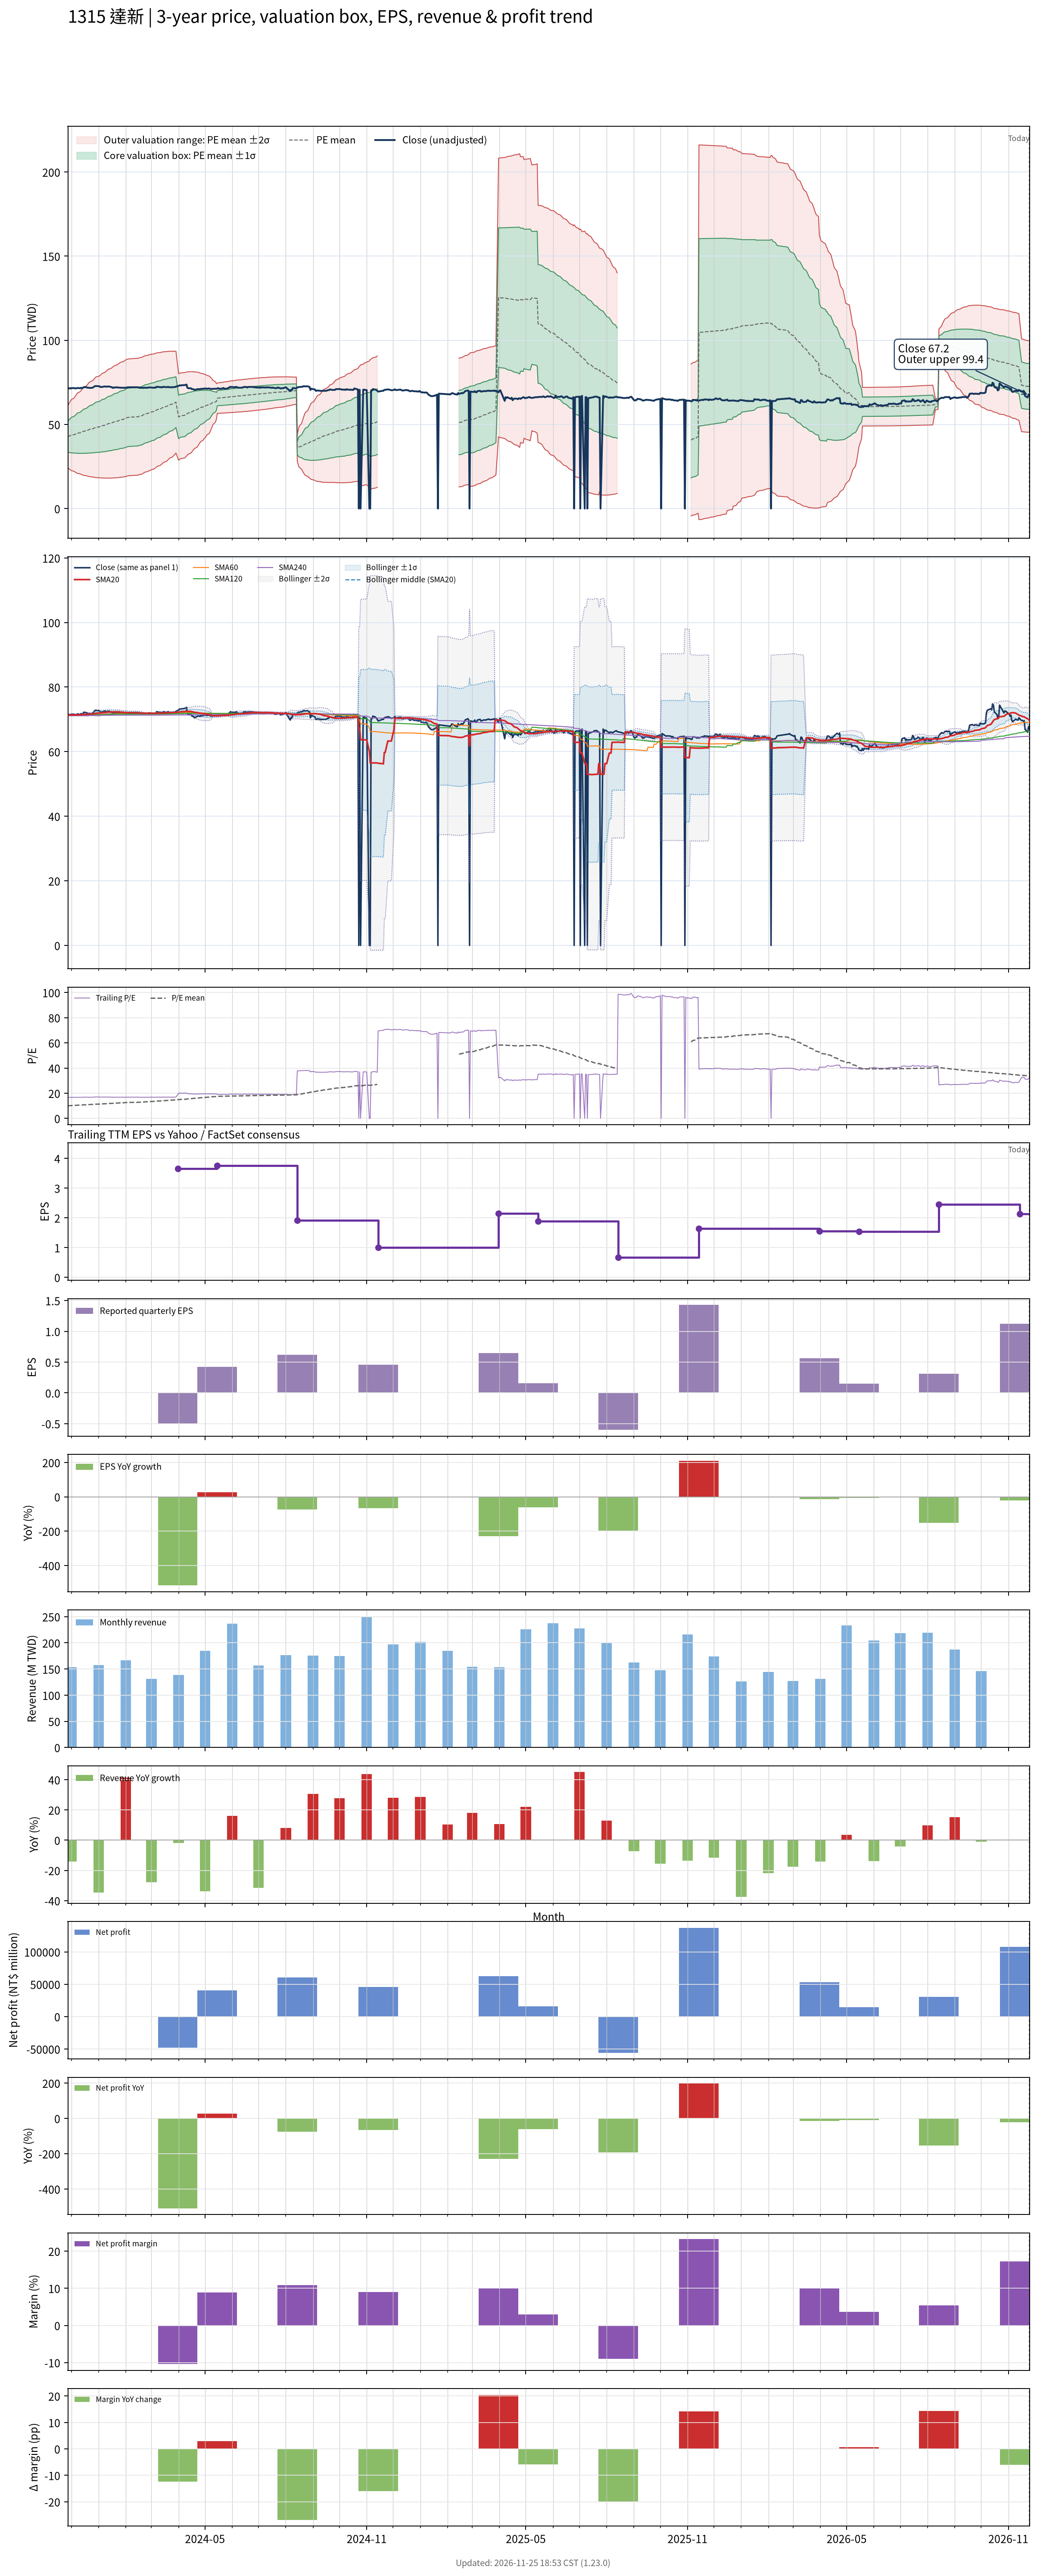

Values plotted in this chart, from the file beside it:
# chart-version: skill-stock-dynamic-val…
date, close, available_date, period_end, eps, ttm_eps, pe, pe_mean, pe_std, price_m2, price_m1, price_mean, price_p1, price_p2, forward_eps, forward_pe, forward_pe_mean, forward_pe_std, forward_price_m2, forward_price_m1, forward_price_mean, forward_price_p1, forward_price_p2, sma20
2023-11-27, 71.3, 2023-11-14, 2023-09-30, 1.37, 4.28, 16.66, 9.984, 2.152, 24.31, 33.52, 42.73, 51.94, 61.16, , , , , , , , , , 71.3
2023-11-28, 71.5, 2023-11-14, 2023-09-30, 1.37, 4.28, 16.71, 10.04, 2.238, 23.81, 33.39, 42.96, 52.54, 62.12, , , , , , , , , , 71.32
2023-11-29, 71.5, 2023-11-14, 2023-09-30, 1.37, 4.28, 16.71, 10.09, 2.319, 23.34, 33.27, 43.2, 53.12, 63.05, , , , , , , , , , 71.34
2023-11-30, 71.3, 2023-11-14, 2023-09-30, 1.37, 4.28, 16.66, 10.15, 2.395, 22.92, 33.17, 43.43, 53.68, 63.93, , , , , , , , , , 71.36
2023-12-01, 71.6, 2023-11-14, 2023-09-30, 1.37, 4.28, 16.73, 10.2, 2.47, 22.52, 33.09, 43.66, 54.23, 64.8, , , , , , , , , , 71.37
2023-12-04, 71.6, 2023-11-14, 2023-09-30, 1.37, 4.28, 16.73, 10.25, 2.54, 22.14, 33.02, 43.89, 54.76, 65.64, , , , , , , , , , 71.37
2023-12-05, 71.5, 2023-11-14, 2023-09-30, 1.37, 4.28, 16.71, 10.31, 2.608, 21.8, 32.96, 44.12, 55.28, 66.44, , , , , , , , , , 71.38
2023-12-06, 71.4, 2023-11-14, 2023-09-30, 1.37, 4.28, 16.68, 10.36, 2.672, 21.48, 32.92, 44.35, 55.79, 67.22, , , , , , , , , , 71.38
2023-12-07, 71.5, 2023-11-14, 2023-09-30, 1.37, 4.28, 16.71, 10.42, 2.734, 21.18, 32.88, 44.58, 56.28, 67.98, , , , , , , , , , 71.38
2023-12-08, 71.7, 2023-11-14, 2023-09-30, 1.37, 4.28, 16.75, 10.47, 2.794, 20.89, 32.85, 44.81, 56.77, 68.73, , , , , , , , , , 71.39
2023-12-11, 71.5, 2023-11-14, 2023-09-30, 1.37, 4.28, 16.71, 10.52, 2.852, 20.63, 32.84, 45.04, 57.25, 69.45, , , , , , , , , , 71.41
2023-12-12, 71.8, 2023-11-14, 2023-09-30, 1.37, 4.28, 16.78, 10.58, 2.908, 20.38, 32.83, 45.27, 57.72, 70.17, , , , , , , , , , 71.42
2023-12-13, 71.5, 2023-11-14, 2023-09-30, 1.37, 4.28, 16.71, 10.63, 2.961, 20.16, 32.83, 45.5, 58.18, 70.85, , , , , , , , , , 71.44
2023-12-14, 71.7, 2023-11-14, 2023-09-30, 1.37, 4.28, 16.75, 10.69, 3.013, 19.94, 32.84, 45.73, 58.63, 71.53, , , , , , , , , , 71.47
2023-12-15, 72.2, 2023-11-14, 2023-09-30, 1.37, 4.28, 16.87, 10.74, 3.065, 19.73, 32.85, 45.97, 59.09, 72.21, , , , , , , , , , 71.52
2023-12-18, 72.1, 2023-11-14, 2023-09-30, 1.37, 4.28, 16.85, 10.8, 3.115, 19.54, 32.87, 46.2, 59.54, 72.87, , , , , , , , , , 71.55
2023-12-19, 71.9, 2023-11-14, 2023-09-30, 1.37, 4.28, 16.8, 10.85, 3.163, 19.36, 32.9, 46.44, 59.97, 73.51, , , , , , , , , , 71.58
2023-12-20, 71.8, 2023-11-14, 2023-09-30, 1.37, 4.28, 16.78, 10.9, 3.208, 19.21, 32.94, 46.67, 60.4, 74.13, , , , , , , , , , 71.6
2023-12-21, 71.8, 2023-11-14, 2023-09-30, 1.37, 4.28, 16.78, 10.96, 3.252, 19.06, 32.98, 46.9, 60.82, 74.74, , , , , , , , , , 71.63
2023-12-22, 71.7, 2023-11-14, 2023-09-30, 1.37, 4.28, 16.75, 11.01, 3.294, 18.94, 33.03, 47.13, 61.23, 75.33, , , , , , , , , , 71.64
2023-12-25, 71.8, 2023-11-14, 2023-09-30, 1.37, 4.28, 16.78, 11.07, 3.335, 18.82, 33.09, 47.36, 61.64, 75.91, , , , , , , , , , 71.67
2023-12-26, 72.1, 2023-11-14, 2023-09-30, 1.37, 4.28, 16.85, 11.12, 3.376, 18.7, 33.15, 47.6, 62.04, 76.49, , , , , , , , , , 71.7
2023-12-27, 72.5, 2023-11-14, 2023-09-30, 1.37, 4.28, 16.94, 11.18, 3.416, 18.59, 33.21, 47.83, 62.46, 77.08, , , , , , , , , , 71.75
2023-12-28, 72.8, 2023-11-14, 2023-09-30, 1.37, 4.28, 17.01, 11.23, 3.456, 18.49, 33.28, 48.07, 62.87, 77.66, , , , , , , , , , 71.83
2023-12-29, 72.8, 2023-11-14, 2023-09-30, 1.37, 4.28, 17.01, 11.29, 3.495, 18.39, 33.35, 48.31, 63.27, 78.23, , , , , , , , , , 71.89
2024-01-02, 72.7, 2023-11-14, 2023-09-30, 1.37, 4.28, 16.99, 11.34, 3.532, 18.32, 33.44, 48.55, 63.67, 78.79, , , , , , , , , , 71.94
2024-01-03, 72.2, 2023-11-14, 2023-09-30, 1.37, 4.28, 16.87, 11.4, 3.567, 18.26, 33.52, 48.79, 64.05, 79.32, , , , , , , , , , 71.97
2024-01-04, 72.3, 2023-11-14, 2023-09-30, 1.37, 4.28, 16.89, 11.45, 3.6, 18.21, 33.62, 49.02, 64.43, 79.84, , , , , , , , , , 72.02
2024-01-05, 72.3, 2023-11-14, 2023-09-30, 1.37, 4.28, 16.89, 11.51, 3.633, 18.16, 33.71, 49.26, 64.81, 80.35, , , , , , , , , , 72.06
2024-01-08, 72.6, 2023-11-14, 2023-09-30, 1.37, 4.28, 16.96, 11.56, 3.665, 18.13, 33.81, 49.5, 65.18, 80.87, , , , , , , , , , 72.11
2024-01-09, 72.5, 2023-11-14, 2023-09-30, 1.37, 4.28, 16.94, 11.62, 3.695, 18.1, 33.92, 49.74, 65.55, 81.37, , , , , , , , , , 72.16
2024-01-10, 72.4, 2023-11-14, 2023-09-30, 1.37, 4.28, 16.92, 11.68, 3.725, 18.09, 34.03, 49.97, 65.91, 81.85, , , , , , , , , , 72.19
2024-01-11, 72.5, 2023-11-14, 2023-09-30, 1.37, 4.28, 16.94, 11.73, 3.753, 18.08, 34.15, 50.21, 66.27, 82.34, , , , , , , , , , 72.23
2024-01-12, 72.6, 2023-11-14, 2023-09-30, 1.37, 4.28, 16.96, 11.79, 3.781, 18.09, 34.27, 50.45, 66.63, 82.81, , , , , , , , , , 72.28
2024-01-15, 72.3, 2023-11-14, 2023-09-30, 1.37, 4.28, 16.89, 11.84, 3.806, 18.1, 34.4, 50.69, 66.98, 83.27, , , , , , , , , , 72.28
2024-01-16, 72.1, 2023-11-14, 2023-09-30, 1.37, 4.28, 16.85, 11.9, 3.831, 18.13, 34.53, 50.92, 67.32, 83.71, , , , , , , , , , 72.28
2024-01-17, 71.7, 2023-11-14, 2023-09-30, 1.37, 4.28, 16.75, 11.95, 3.853, 18.18, 34.67, 51.16, 67.65, 84.14, , , , , , , , , , 72.28
2024-01-18, 72, 2023-11-14, 2023-09-30, 1.37, 4.28, 16.82, 12.01, 3.875, 18.22, 34.8, 51.39, 67.98, 84.56, , , , , , , , , , 72.28
2024-01-19, 71.9, 2023-11-14, 2023-09-30, 1.37, 4.28, 16.8, 12.06, 3.896, 18.27, 34.95, 51.63, 68.3, 84.98, , , , , , , , , , 72.29
2024-01-22, 72.1, 2023-11-14, 2023-09-30, 1.37, 4.28, 16.85, 12.12, 3.917, 18.33, 35.09, 51.86, 68.62, 85.39, , , , , , , , , , 72.31
2024-01-23, 71.9, 2023-11-14, 2023-09-30, 1.37, 4.28, 16.8, 12.17, 3.937, 18.4, 35.24, 52.09, 68.94, 85.79, , , , , , , , , , 72.31
2024-01-24, 71.9, 2023-11-14, 2023-09-30, 1.37, 4.28, 16.8, 12.23, 3.955, 18.47, 35.4, 52.33, 69.25, 86.18, , , , , , , , , , 72.31
2024-01-25, 71.9, 2023-11-14, 2023-09-30, 1.37, 4.28, 16.8, 12.28, 3.973, 18.55, 35.55, 52.56, 69.56, 86.57, , , , , , , , , , 72.28
2024-01-26, 71.8, 2023-11-14, 2023-09-30, 1.37, 4.28, 16.78, 12.33, 3.99, 18.64, 35.71, 52.79, 69.86, 86.94, , , , , , , , , , 72.22
2024-01-29, 71.8, 2023-11-14, 2023-09-30, 1.37, 4.28, 16.78, 12.39, 4.005, 18.74, 35.88, 53.02, 70.17, 87.31, , , , , , , , , , 72.17
2024-01-30, 71.8, 2023-11-14, 2023-09-30, 1.37, 4.28, 16.78, 12.44, 4.021, 18.84, 36.05, 53.25, 70.46, 87.67, , , , , , , , , , 72.13
2024-01-31, 71.8, 2023-11-14, 2023-09-30, 1.37, 4.28, 16.78, 12.5, 4.035, 18.95, 36.21, 53.48, 70.75, 88.02, , , , , , , , , , 72.11
2024-02-01, 71.8, 2023-11-14, 2023-09-30, 1.37, 4.28, 16.78, 12.55, 4.049, 19.06, 36.38, 53.71, 71.04, 88.37, , , , , , , , , , 72.08
2024-02-02, 72, 2023-11-14, 2023-09-30, 1.37, 4.28, 16.82, 12.62, 4.052, 19.31, 36.66, 54, 71.35, 88.69, , , , , , , , , , 72.07
2024-02-05, 72.1, 2023-11-14, 2023-09-30, 1.37, 4.28, 16.85, 12.68, 4.055, 19.58, 36.93, 54.29, 71.64, 89, , , , , , , , , , 72.05
2024-02-15, 72.1, 2023-11-14, 2023-09-30, 1.37, 4.28, 16.85, 12.75, 4.057, 19.85, 37.21, 54.58, 71.94, 89.3, , , , , , , , , , 72.03
2024-02-16, 71.8, 2023-11-14, 2023-09-30, 1.37, 4.28, 16.78, 12.82, 4.057, 20.14, 37.5, 54.86, 72.22, 89.59, , , , , , , , , , 72
2024-02-19, 71.8, 2023-11-14, 2023-09-30, 1.37, 4.28, 16.78, 12.88, 4.056, 20.43, 37.79, 55.15, 72.5, 89.86, , , , , , , , , , 71.96
2024-02-20, 71.8, 2023-11-14, 2023-09-30, 1.37, 4.28, 16.78, 12.95, 4.054, 20.73, 38.08, 55.43, 72.78, 90.13, , , , , , , , , , 71.92
2024-02-21, 71.7, 2023-11-14, 2023-09-30, 1.37, 4.28, 16.75, 13.02, 4.05, 21.04, 38.38, 55.71, 73.05, 90.38, , , , , , , , , , 71.89
2024-02-22, 71.9, 2023-11-14, 2023-09-30, 1.37, 4.28, 16.8, 13.08, 4.046, 21.37, 38.68, 56, 73.32, 90.63, , , , , , , , , , 71.88
2024-02-23, 71.8, 2023-11-14, 2023-09-30, 1.37, 4.28, 16.78, 13.15, 4.041, 21.69, 38.99, 56.28, 73.58, 90.87, , , , , , , , , , 71.89
2024-02-26, 71.8, 2023-11-14, 2023-09-30, 1.37, 4.28, 16.78, 13.22, 4.035, 22.03, 39.3, 56.56, 73.83, 91.1, , , , , , , , , , 71.88
2024-02-27, 72, 2023-11-14, 2023-09-30, 1.37, 4.28, 16.82, 13.28, 4.028, 22.37, 39.61, 56.85, 74.09, 91.33, , , , , , , , , , 71.88
... 667 more rows
